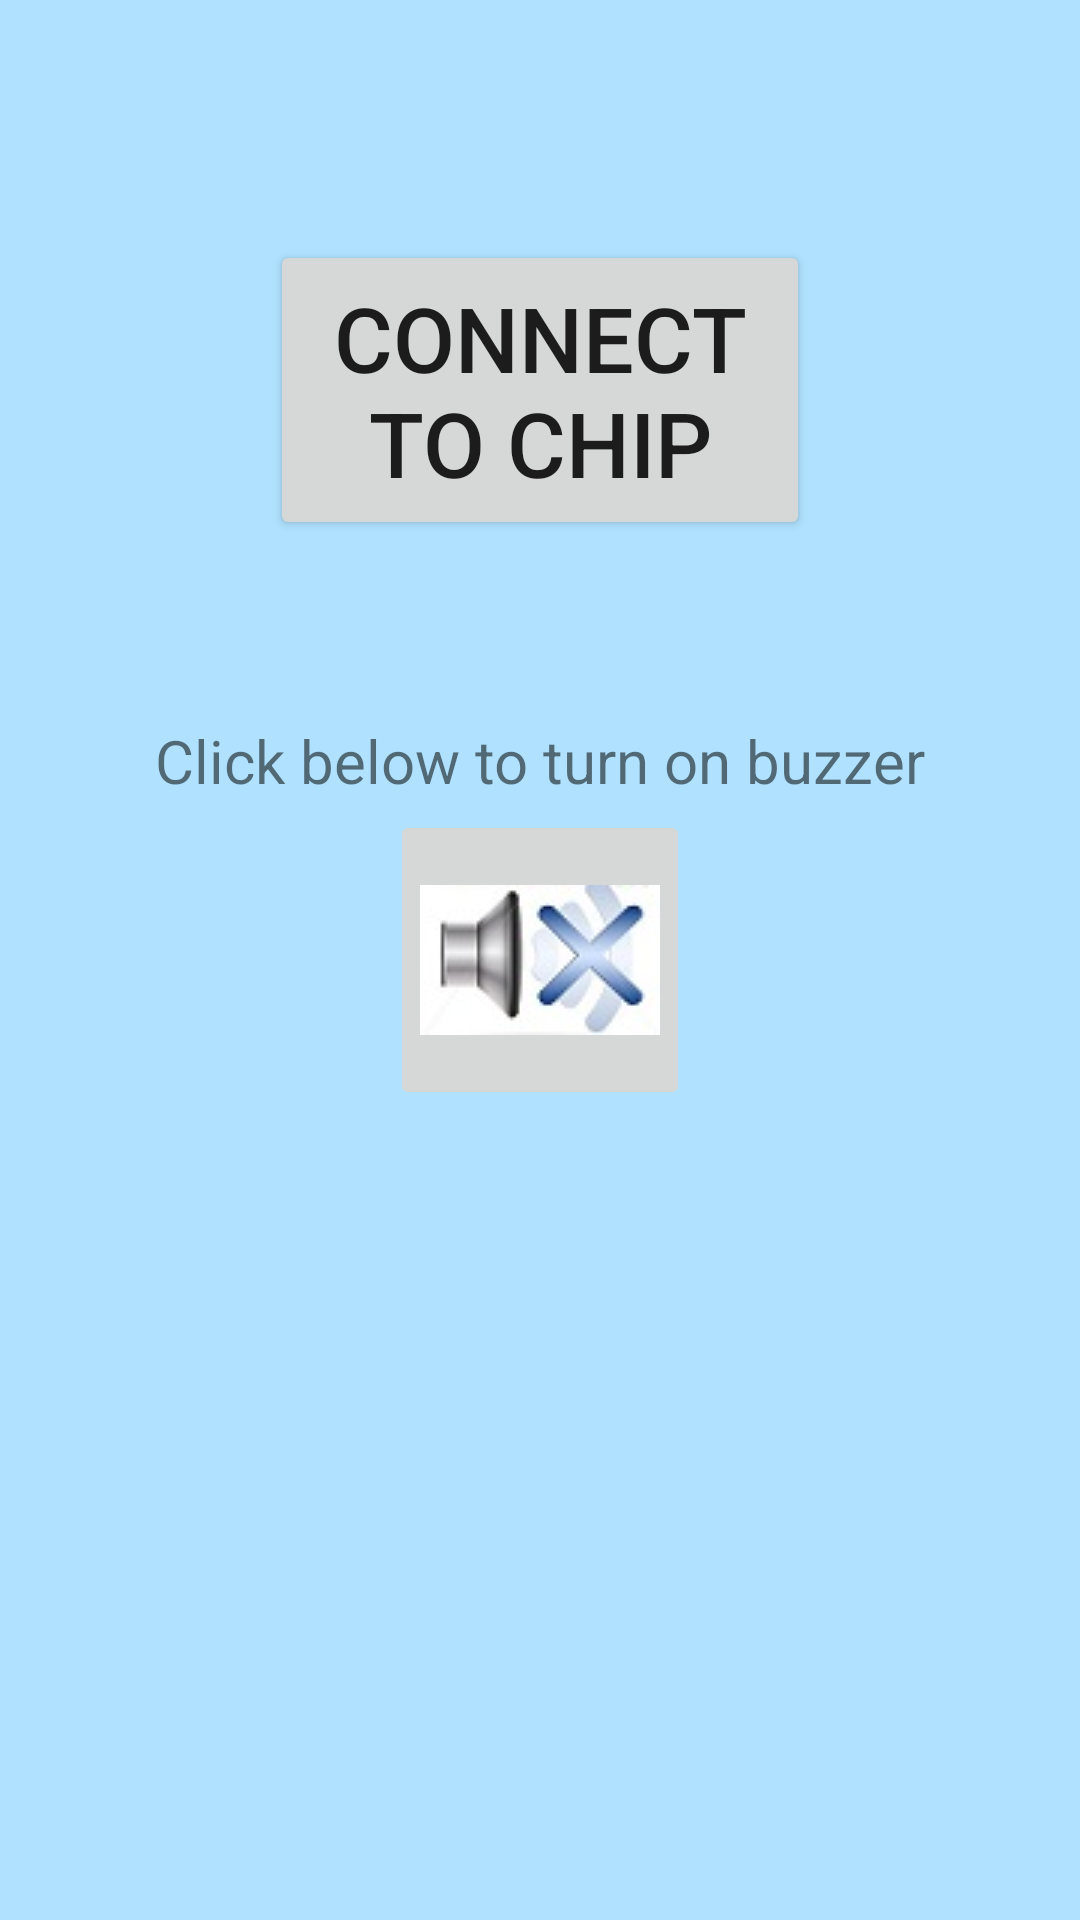

Write the Android layout XML for this screen, with the resource values it uses.
<!-- AndroidManifest.xml: application theme AppTheme -->
<!-- res/layout/activity_next3.xml -->
<RelativeLayout xmlns:android="http://schemas.android.com/apk/res/android"
    xmlns:tools="http://schemas.android.com/tools" android:layout_width="match_parent"
    android:layout_height="match_parent" android:paddingLeft="@dimen/activity_horizontal_margin"
    android:background="@color/light_blue"
    android:paddingRight="@dimen/activity_horizontal_margin"
    android:paddingTop="@dimen/activity_vertical_margin"
    android:paddingBottom="@dimen/activity_vertical_margin"

    tools:context="com.example.example.chip.Next3Activity">
    <Button
        android:id="@+id/connect"
        android:layout_width="180dp"
        android:layout_height="100dp"
        android:layout_marginTop="80dp"
        android:layout_centerHorizontal="true"
        android:text="CONNECT TO CHIP"
        android:textSize="30sp"
        />
    <ImageButton
        android:id="@+id/soundButtonOn"
        android:src="@drawable/sound_on"
        android:layout_marginTop="270dp"
        android:layout_centerHorizontal="true"
        android:layout_width="100dp"
        android:layout_height="100dp"
        android:visibility="invisible"
        android:onClick="soundButtonClicked"/>
    <ImageButton
        android:id="@+id/soundButtonOff"
        android:src="@drawable/sound_off"
        android:layout_marginTop="270dp"
        android:layout_centerHorizontal="true"
        android:layout_width="100dp"
        android:layout_height="100dp"
        android:visibility="visible"
        android:onClick="soundButtonClicked"/>

    <TextView
        android:id="@+id/label"
        android:textSize="20sp"

        android:layout_width="wrap_content"
        android:layout_height="wrap_content"
        android:layout_marginTop="240dp"
        android:layout_centerHorizontal="true"
        android:text="Click below to turn on buzzer"/>

</RelativeLayout>
<!-- resources referenced by this layout -->
<resources>
  <color name="light_blue">#ffb0e2ff</color>
  <!-- drawable sound_off: jpg bitmap (drawable, 20031 bytes) -->
  <!-- drawable sound_on: jpg bitmap (drawable, 19765 bytes) -->
  <style name="AppTheme" parent="Theme.AppCompat.Light.DarkActionBar">
          
      </style>
</resources>
